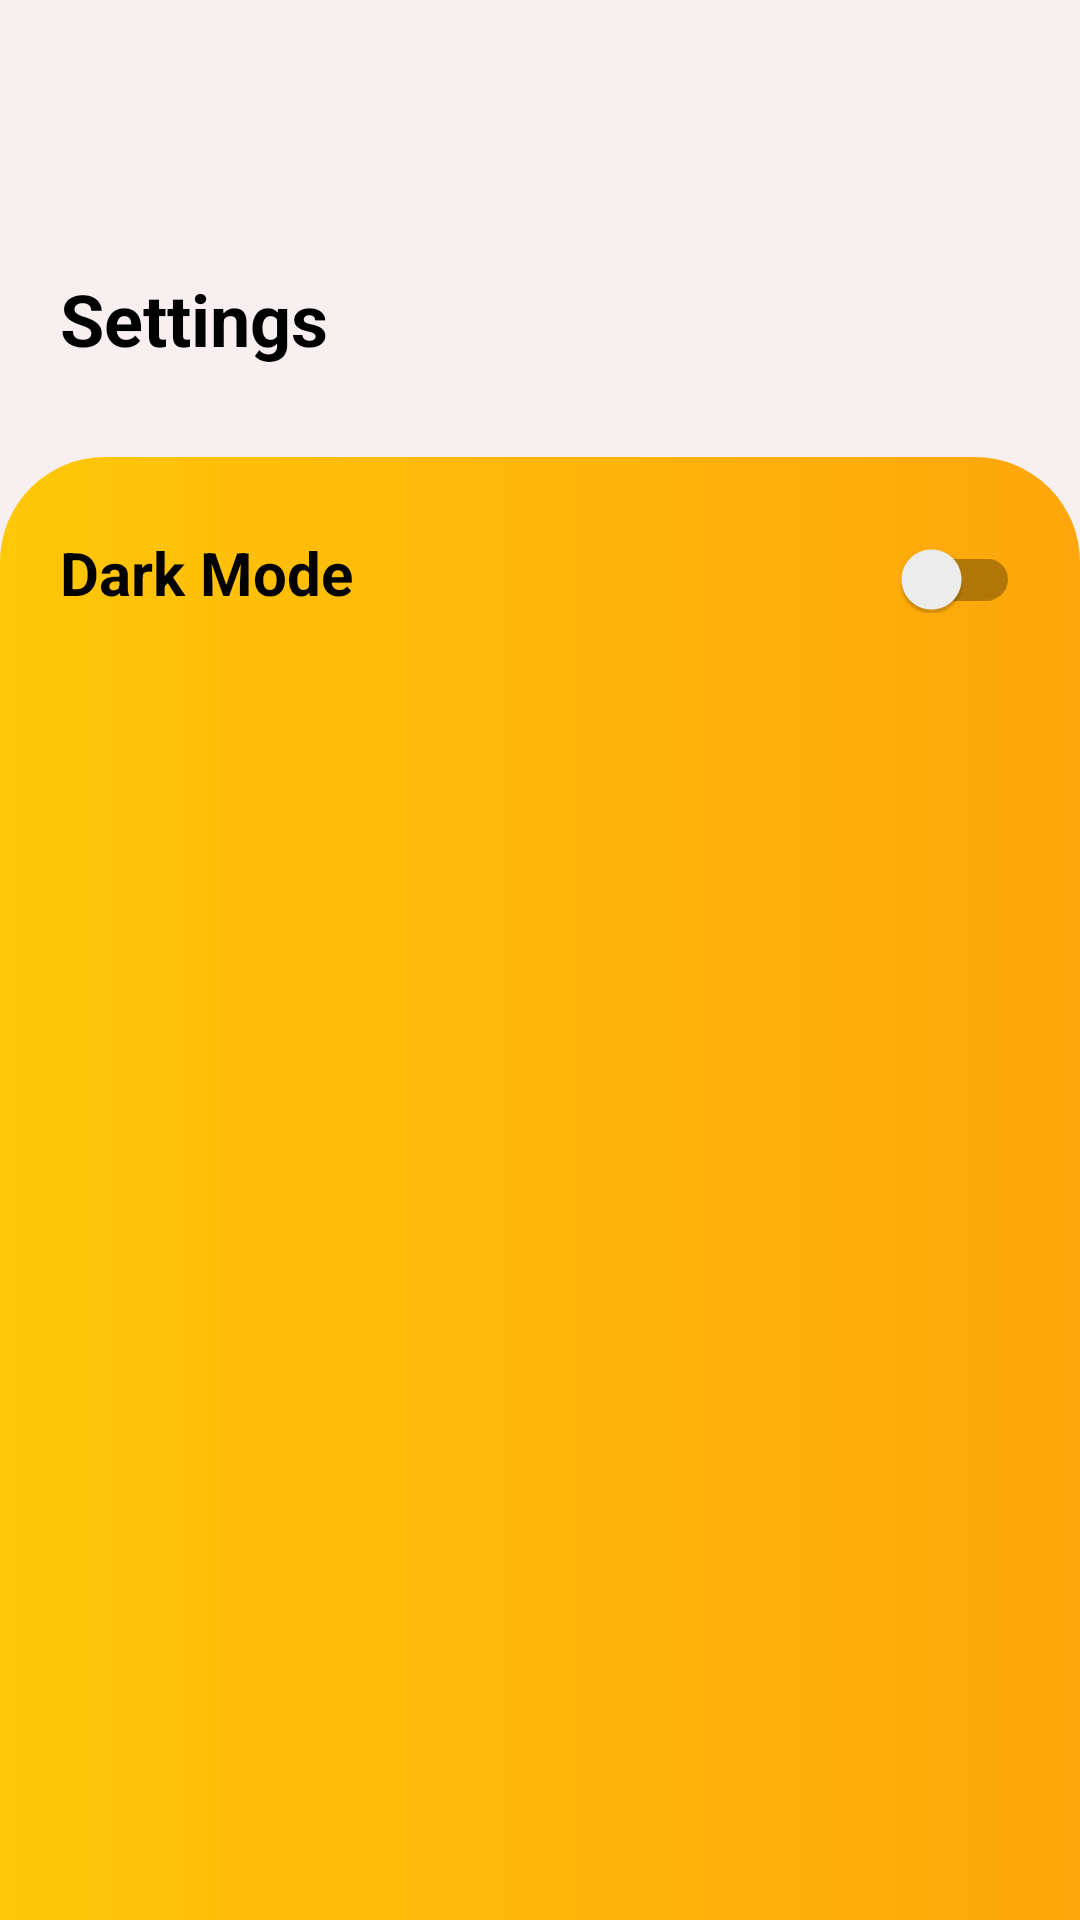

Here is an Android app screen rendered from its layout file. Give the layout XML and the strings, colors and styles it references.
<!-- AndroidManifest.xml: application theme Base.Theme.IsmaCuts -->
<!-- res/layout/fragment_settings.xml -->
<?xml version="1.0" encoding="utf-8"?>
<layout xmlns:android="http://schemas.android.com/apk/res/android"
    xmlns:tools="http://schemas.android.com/tools"
    xmlns:app="http://schemas.android.com/apk/res-auto">

    <androidx.constraintlayout.widget.ConstraintLayout
        android:layout_width="match_parent"
        android:layout_height="match_parent"
        tools:context=".settings.SettingsFragment"
        android:background="?attr/colorBackground">

        <TextView
            android:id="@+id/textView"
            android:layout_width="wrap_content"
            android:layout_height="wrap_content"
            android:layout_marginLeft="20dp"
            android:layout_marginTop="90dp"
            android:text="Settings"
            android:textColor="?attr/textColor"
            android:textSize="24sp"
            android:textStyle="bold"
            app:layout_constraintStart_toStartOf="parent"
            app:layout_constraintTop_toTopOf="parent" />

        <androidx.constraintlayout.widget.ConstraintLayout
            android:layout_width="360dp"
            android:layout_height="530dp"
            android:background="@drawable/main_gradient"
            android:layout_marginTop="30dp"
            app:layout_constraintEnd_toEndOf="parent"
            app:layout_constraintStart_toStartOf="parent"
            app:layout_constraintTop_toBottomOf="@+id/textView">

            <LinearLayout
                android:id="@+id/darkBackgroundSettingLayout"
                android:layout_width="match_parent"
                android:layout_height="wrap_content"
                app:layout_constraintStart_toStartOf="parent"
                app:layout_constraintTop_toTopOf="parent"
                android:orientation="horizontal"
                android:layout_marginStart="20dp"
                android:layout_marginEnd="20dp"
                android:layout_marginTop="25dp"
                >

                <TextView
                    android:id="@+id/settingsDarkModeLabelTV"
                    android:layout_width="0dp"
                    android:layout_height="wrap_content"
                    android:layout_weight="1"
                    android:text="Dark Mode"
                    android:gravity="start"
                    android:textColor="?attr/textColor"
                    android:textStyle="bold"
                    android:textSize="20sp"
                    />

                <com.google.android.material.switchmaterial.SwitchMaterial
                    android:id="@+id/settingsDarkModeSwitch"
                    android:layout_width="wrap_content"
                    android:layout_height="wrap_content"
                    android:layout_weight="1"
                    />

            </LinearLayout>

        </androidx.constraintlayout.widget.ConstraintLayout>

    </androidx.constraintlayout.widget.ConstraintLayout>
</layout>
<!-- resources referenced by this layout -->
<resources>
  <!-- drawable main_gradient (drawable) -->
  <?xml version="1.0" encoding="utf-8"?>
  <shape xmlns:android="http://schemas.android.com/apk/res/android">
  
      <gradient
          android:startColor="#fec707"
          android:endColor="#fea60b">
      </gradient>
      <corners
          android:topRightRadius="35dp"
          android:topLeftRadius="35dp"
          android:bottomLeftRadius="35dp"
          android:bottomRightRadius="35dp"
          />
  
  </shape>
  <style name="Base.Theme.IsmaCuts" parent="Theme.AppCompat.Light.NoActionBar">
          
          <item name="colorBackground">@color/light_background</item>
          <item name="textColor">@color/light_text_color</item>
          <item name="professionalBackground">@color/professional_background_light</item>
          <item name="logoGeneral">@drawable/barber_logo_black</item>
      </style>
  <color name="light_background">@color/light_background_color</color>
  <color name="light_text_color">@color/black</color>
  <color name="professional_background_light">@color/light_background</color>
  <!-- drawable barber_logo_black: png bitmap (drawable, 94219 bytes) -->
  <color name="light_background_color">#F8F0F0</color>
  <color name="black">#FF000000</color>
</resources>
